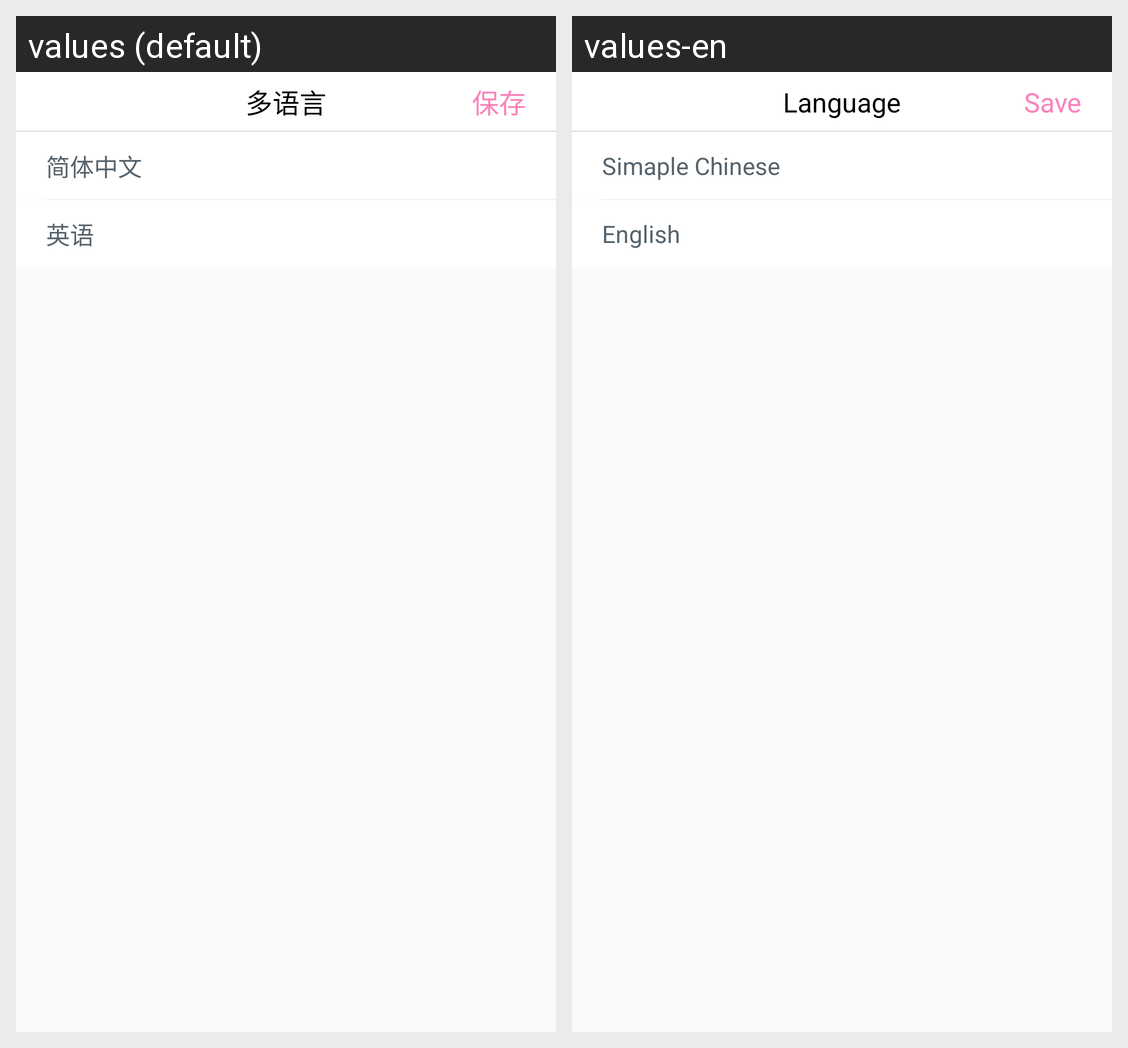

The Android screen above is rendered under two locales of the same app. Produce the string resources it draws, with the default and per-locale values.
Android screen res/layout/activity_aboutlanguage.xml rendered under 2 locales, left to right: values (default), values-en. Device: Nexus 5 (rendered at 1080×1920; each locale shown at half size, 540×960, under a caption strip naming it); theme AppTheme.
Strings drawn on this screen, with the default value and each locale's value (text and hints the layout hard-codes, and strings that could not be matched under every locale, appear in the picture but are not listed):

language
  values: 多语言
  values-en: Language

save
  values: 保存
  values-en: Save

simapleChinese
  values: 简体中文
  values-en: Simaple Chinese

english
  values: 英语
  values-en: English
